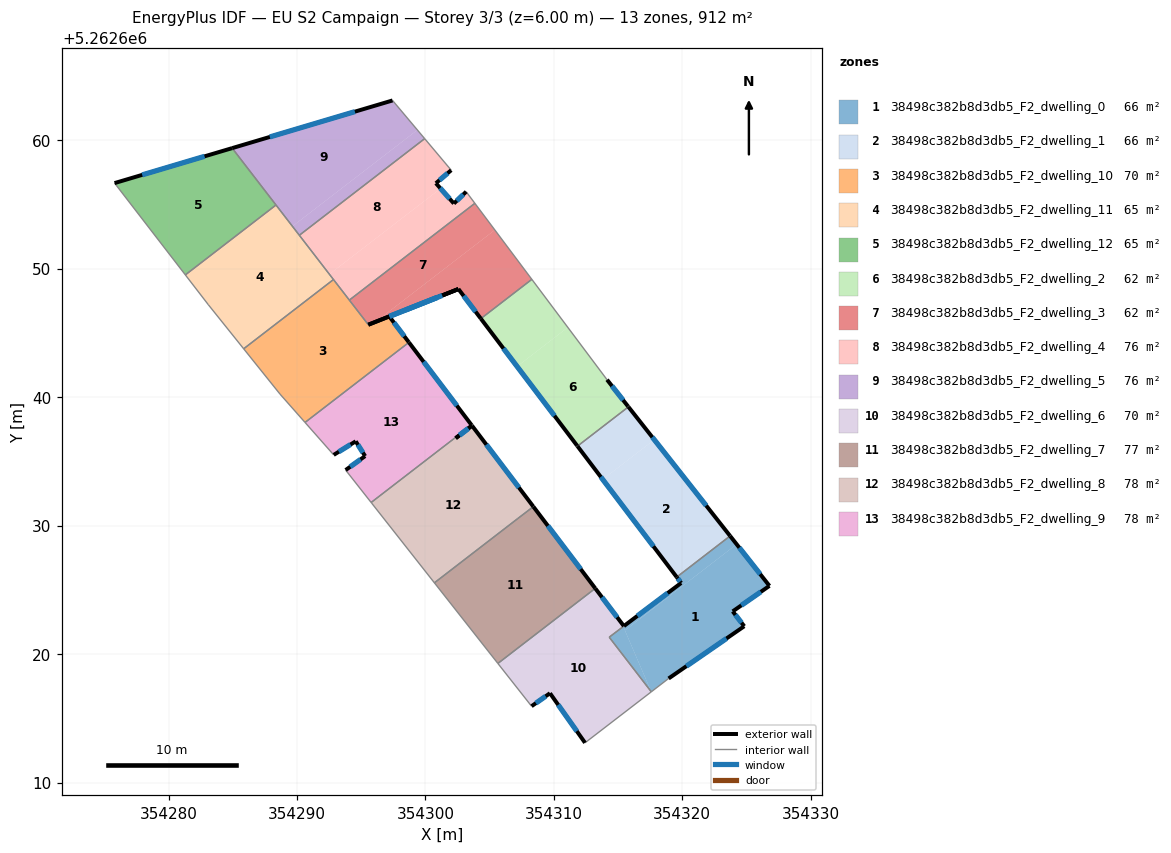
=== STOREY PLAN SPEC (per zone: floor XY polygon, exterior-wall plan segments, windows/doors) ===
zone 1: 38498c382b8d3db5_F2_dwelling_0  (66.3 m²)
  floor: (354324.24, 5262628.55) (354326.79, 5262625.31) (354323.93, 5262623.33) (354324.83, 5262622.17) (354318.94, 5262618.10) (354317.59, 5262617.06) (354315.54, 5262621.84)
  floor: (354323.73, 5262629.20) (354324.24, 5262628.55) (354315.54, 5262621.84) (354315.41, 5262622.15) (354315.46, 5262622.18) (354319.91, 5262625.54) (354319.57, 5262625.99)
  floor: (354315.41, 5262622.15) (354317.59, 5262617.06) (354314.31, 5262621.32)
  exterior wall: (354319.91, 5262625.54) – (354315.46, 5262622.18)  [5.6 m]
    window: (354318.87, 5262624.75) – (354316.50, 5262622.97)  [4.7 m²]
  exterior wall: (354319.57, 5262625.99) – (354319.91, 5262625.54)  [0.6 m]
    window: (354319.65, 5262625.89) – (354319.83, 5262625.65)  [0.5 m²]
  exterior wall: (354326.79, 5262625.31) – (354323.73, 5262629.20)  [4.9 m]
    window: (354326.07, 5262626.22) – (354324.45, 5262628.29)  [4.2 m²]
  exterior wall: (354323.93, 5262623.33) – (354326.79, 5262625.31)  [3.5 m]
    window: (354324.60, 5262623.79) – (354326.12, 5262624.85)  [2.9 m²]
  exterior wall: (354324.83, 5262622.17) – (354323.93, 5262623.33)  [1.5 m]
    window: (354324.62, 5262622.44) – (354324.14, 5262623.05)  [1.2 m²]
  exterior wall: (354318.94, 5262618.10) – (354324.83, 5262622.17)  [7.2 m]
    window: (354320.32, 5262619.06) – (354323.44, 5262621.21)  [6.0 m²]
  interior walls: 4
zone 2: 38498c382b8d3db5_F2_dwelling_1  (65.6 m²)
  floor: (354317.82, 5262636.69) (354323.73, 5262629.20) (354319.57, 5262625.99) (354313.81, 5262633.60)
  floor: (354315.81, 5262639.25) (354317.82, 5262636.69) (354313.81, 5262633.60) (354311.84, 5262636.19)
  exterior wall: (354323.73, 5262629.20) – (354315.81, 5262639.25)  [12.8 m]
    window: (354321.87, 5262631.56) – (354317.67, 5262636.89)  [10.8 m²]
  exterior wall: (354311.84, 5262636.19) – (354319.57, 5262625.99)  [12.8 m]
    window: (354313.66, 5262633.80) – (354317.76, 5262628.39)  [10.8 m²]
  interior walls: 2
zone 3: 38498c382b8d3db5_F2_dwelling_10  (69.8 m²)
  floor: (354297.19, 5262646.29) (354298.72, 5262644.27) (354290.63, 5262638.04) (354288.68, 5262640.24) (354285.85, 5262643.77) (354292.84, 5262649.16) (354295.56, 5262645.64)
  exterior wall: (354302.58, 5262648.42) – (354295.56, 5262645.65)  [7.5 m]
    window: (354300.93, 5262647.77) – (354297.21, 5262646.30)  [6.4 m²]
  exterior wall: (354302.57, 5262648.42) – (354297.19, 5262646.29)  [5.8 m]
    window: (354301.31, 5262647.92) – (354298.46, 5262646.79)  [4.9 m²]
  exterior wall: (354298.72, 5262644.27) – (354297.19, 5262646.29)  [2.5 m]
    window: (354298.36, 5262644.75) – (354297.55, 5262645.81)  [2.1 m²]
  interior walls: 6
zone 4: 38498c382b8d3db5_F2_dwelling_11  (65.1 m²)
  floor: (354288.37, 5262654.97) (354292.84, 5262649.16) (354285.85, 5262643.77) (354283.11, 5262647.19) (354281.31, 5262649.52)
  interior walls: 6
zone 5: 38498c382b8d3db5_F2_dwelling_12  (65.1 m²)
  floor: (354284.96, 5262659.39) (354288.37, 5262654.97) (354281.31, 5262649.52) (354275.80, 5262656.67)
  exterior wall: (354284.96, 5262659.39) – (354275.80, 5262656.67)  [9.6 m]
    window: (354282.81, 5262658.75) – (354277.95, 5262657.31)  [8.1 m²]
  interior walls: 3
zone 6: 38498c382b8d3db5_F2_dwelling_2  (62.1 m²)
  floor: (354314.15, 5262641.36) (354315.78, 5262639.29) (354315.81, 5262639.25) (354311.84, 5262636.19) (354307.14, 5262642.39) (354311.09, 5262645.44)
  floor: (354308.29, 5262649.18) (354311.09, 5262645.44) (354307.14, 5262642.39) (354304.32, 5262646.12)
  exterior wall: (354315.78, 5262639.29) – (354314.15, 5262641.36)  [2.6 m]
    window: (354315.39, 5262639.78) – (354314.53, 5262640.88)  [2.2 m²]
  exterior wall: (354315.81, 5262639.25) – (354315.78, 5262639.29)  [0.0 m]
  exterior wall: (354311.81, 5262636.23) – (354311.84, 5262636.19)  [0.1 m]
  exterior wall: (354304.32, 5262646.12) – (354311.81, 5262636.23)  [12.4 m]
    window: (354306.08, 5262643.80) – (354310.05, 5262638.55)  [10.5 m²]
  interior walls: 3
zone 7: 38498c382b8d3db5_F2_dwelling_3  (62.4 m²)
  floor: (354303.85, 5262655.10) (354305.41, 5262653.02) (354296.13, 5262645.87) (354295.56, 5262645.64) (354294.08, 5262647.56)
  floor: (354305.41, 5262653.02) (354308.29, 5262649.18) (354304.32, 5262646.12) (354302.57, 5262648.43) (354296.13, 5262645.87)
  exterior wall: (354295.56, 5262645.64) – (354302.57, 5262648.43)  [7.5 m]
    window: (354297.20, 5262646.30) – (354300.92, 5262647.77)  [6.4 m²]
  exterior wall: (354302.57, 5262648.43) – (354304.32, 5262646.12)  [2.9 m]
    window: (354302.98, 5262647.88) – (354303.91, 5262646.66)  [2.4 m²]
  interior walls: 4
zone 8: 38498c382b8d3db5_F2_dwelling_4  (76.0 m²)
  floor: (354303.18, 5262656.00) (354303.85, 5262655.10) (354294.08, 5262647.56) (354292.53, 5262649.58) (354301.18, 5262656.25) (354302.22, 5262655.08)
  floor: (354299.95, 5262660.13) (354302.01, 5262657.68) (354300.82, 5262656.66) (354301.18, 5262656.25) (354292.53, 5262649.58) (354290.19, 5262652.61)
  exterior wall: (354303.18, 5262656.00) – (354302.22, 5262655.08)  [1.3 m]
    window: (354302.95, 5262655.79) – (354302.44, 5262655.30)  [1.1 m²]
  exterior wall: (354300.82, 5262656.66) – (354302.01, 5262657.68)  [1.6 m]
    window: (354301.10, 5262656.90) – (354301.73, 5262657.44)  [1.3 m²]
  exterior wall: (354302.22, 5262655.08) – (354300.82, 5262656.66)  [2.1 m]
    window: (354301.89, 5262655.45) – (354301.15, 5262656.29)  [1.8 m²]
  interior walls: 6
zone 9: 38498c382b8d3db5_F2_dwelling_5  (76.0 m²)
  floor: (354297.45, 5262663.11) (354299.38, 5262660.81) (354289.65, 5262653.31) (354284.96, 5262659.39)
  floor: (354299.38, 5262660.81) (354299.95, 5262660.13) (354290.19, 5262652.61) (354289.65, 5262653.31)
  exterior wall: (354297.45, 5262663.11) – (354284.96, 5262659.39)  [13.0 m]
    window: (354294.51, 5262662.23) – (354287.89, 5262660.27)  [11.0 m²]
  interior walls: 4
zone 10: 38498c382b8d3db5_F2_dwelling_6  (70.5 m²)
  floor: (354315.31, 5262622.36) (354315.41, 5262622.15) (354314.31, 5262621.32) (354317.59, 5262617.06) (354312.43, 5262613.09) (354309.70, 5262616.95) (354308.27, 5262615.94) (354305.65, 5262619.27) (354313.23, 5262625.12)
  exterior wall: (354315.45, 5262622.18) – (354313.23, 5262625.12)  [3.7 m]
    window: (354314.93, 5262622.87) – (354313.75, 5262624.43)  [3.1 m²]
  exterior wall: (354309.70, 5262616.95) – (354312.43, 5262613.09)  [4.7 m]
    window: (354310.34, 5262616.05) – (354311.79, 5262614.00)  [4.0 m²]
  exterior wall: (354308.27, 5262615.94) – (354309.70, 5262616.95)  [1.8 m]
    window: (354308.60, 5262616.18) – (354309.37, 5262616.72)  [1.5 m²]
  interior walls: 5
zone 11: 38498c382b8d3db5_F2_dwelling_7  (77.1 m²)
  floor: (354308.41, 5262631.48) (354313.22, 5262625.12) (354305.65, 5262619.27) (354300.70, 5262625.55) (354307.19, 5262630.55)
  exterior wall: (354313.22, 5262625.12) – (354308.41, 5262631.48)  [8.0 m]
    window: (354312.09, 5262626.61) – (354309.54, 5262629.99)  [6.7 m²]
  interior walls: 4
zone 12: 38498c382b8d3db5_F2_dwelling_8  (78.0 m²)
  floor: (354303.63, 5262637.79) (354308.40, 5262631.49) (354300.70, 5262625.55) (354295.81, 5262631.76)
  floor: (354303.60, 5262637.83) (354303.63, 5262637.79) (354295.81, 5262631.76) (354295.78, 5262631.80)
  exterior wall: (354303.63, 5262637.79) – (354302.36, 5262636.81)  [1.6 m] x2 surfaces
    window: (354303.33, 5262637.56) – (354302.66, 5262637.04)  [1.3 m²]
    window: (354303.33, 5262637.56) – (354302.66, 5262637.04)  [1.4 m²]
  exterior wall: (354308.40, 5262631.49) – (354303.63, 5262637.79)  [7.9 m]
    window: (354307.28, 5262632.97) – (354304.75, 5262636.31)  [6.7 m²]
  exterior wall: (354303.63, 5262637.79) – (354303.60, 5262637.83)  [0.1 m]
  interior walls: 5
zone 13: 38498c382b8d3db5_F2_dwelling_9  (77.9 m²)
  floor: (354298.72, 5262644.27) (354303.60, 5262637.83) (354295.78, 5262631.80) (354293.79, 5262634.33) (354295.31, 5262635.42) (354294.58, 5262636.57) (354292.86, 5262635.51) (354290.63, 5262638.04)
  exterior wall: (354295.31, 5262635.42) – (354293.79, 5262634.33)  [1.9 m]
    window: (354294.95, 5262635.16) – (354294.15, 5262634.58)  [1.6 m²]
  exterior wall: (354294.58, 5262636.57) – (354295.31, 5262635.42)  [1.4 m]
    window: (354294.75, 5262636.30) – (354295.14, 5262635.69)  [1.2 m²]
  exterior wall: (354292.86, 5262635.51) – (354294.58, 5262636.57)  [2.0 m]
    window: (354293.26, 5262635.76) – (354294.17, 5262636.32)  [1.7 m²]
  exterior wall: (354303.60, 5262637.83) – (354298.72, 5262644.27)  [8.1 m]
    window: (354302.45, 5262639.34) – (354299.86, 5262642.76)  [6.8 m²]
  interior walls: 4

=== DERIVED (storey summary) ===
Building: EU S2 Campaign
Storey: 3 of 3  (floor level z = 6.00 m)
Storey gross floor area: 911.7 m²
Zones on this storey: 13
  - 38498c382b8d3db5_F2_dwelling_0: floor 66.3 m²; exterior wall 23.2 m (69.6 m²); 6 window(s) 19.6 m²; WWR 28.1%
  - 38498c382b8d3db5_F2_dwelling_1: floor 65.6 m²; exterior wall 25.6 m (76.8 m²); 2 window(s) 21.6 m²; WWR 28.1%
  - 38498c382b8d3db5_F2_dwelling_10: floor 69.8 m²; exterior wall 15.9 m (47.6 m²); 3 window(s) 13.4 m²; WWR 28.1%
  - 38498c382b8d3db5_F2_dwelling_11: floor 65.1 m²
  - 38498c382b8d3db5_F2_dwelling_12: floor 65.1 m²; exterior wall 9.6 m (28.7 m²); 1 window(s) 8.1 m²; WWR 28.1%
  - 38498c382b8d3db5_F2_dwelling_2: floor 62.1 m²; exterior wall 15.1 m (45.4 m²); 2 window(s) 12.7 m²; WWR 27.9%
  - 38498c382b8d3db5_F2_dwelling_3: floor 62.4 m²; exterior wall 10.4 m (31.3 m²); 2 window(s) 8.8 m²; WWR 28.1%
  - 38498c382b8d3db5_F2_dwelling_4: floor 76.0 m²; exterior wall 5.0 m (15.0 m²); 3 window(s) 4.2 m²; WWR 28.1%
  - 38498c382b8d3db5_F2_dwelling_5: floor 76.0 m²; exterior wall 13.0 m (39.1 m²); 1 window(s) 11.0 m²; WWR 28.1%
  - 38498c382b8d3db5_F2_dwelling_6: floor 70.5 m²; exterior wall 10.2 m (30.5 m²); 3 window(s) 8.6 m²; WWR 28.1%
  - 38498c382b8d3db5_F2_dwelling_7: floor 77.1 m²; exterior wall 8.0 m (23.9 m²); 1 window(s) 6.7 m²; WWR 28.1%
  - 38498c382b8d3db5_F2_dwelling_8: floor 78.0 m²; exterior wall 9.6 m (33.5 m²); 3 window(s) 9.4 m²; WWR 28.0%
  - 38498c382b8d3db5_F2_dwelling_9: floor 77.9 m²; exterior wall 13.3 m (40.0 m²); 4 window(s) 11.2 m²; WWR 28.1%
Zone adjacency (shared interzone walls):
  - 38498c382b8d3db5_F2_dwelling_0 ↔ 38498c382b8d3db5_F2_dwelling_1
  - 38498c382b8d3db5_F2_dwelling_0 ↔ 38498c382b8d3db5_F2_dwelling_6
  - 38498c382b8d3db5_F2_dwelling_1 ↔ 38498c382b8d3db5_F2_dwelling_2
  - 38498c382b8d3db5_F2_dwelling_10 ↔ 38498c382b8d3db5_F2_dwelling_11
  - 38498c382b8d3db5_F2_dwelling_10 ↔ 38498c382b8d3db5_F2_dwelling_3
  - 38498c382b8d3db5_F2_dwelling_10 ↔ 38498c382b8d3db5_F2_dwelling_4
  - 38498c382b8d3db5_F2_dwelling_10 ↔ 38498c382b8d3db5_F2_dwelling_9
  - 38498c382b8d3db5_F2_dwelling_11 ↔ 38498c382b8d3db5_F2_dwelling_12
  - 38498c382b8d3db5_F2_dwelling_11 ↔ 38498c382b8d3db5_F2_dwelling_4
  - 38498c382b8d3db5_F2_dwelling_11 ↔ 38498c382b8d3db5_F2_dwelling_5
  - 38498c382b8d3db5_F2_dwelling_12 ↔ 38498c382b8d3db5_F2_dwelling_5
  - 38498c382b8d3db5_F2_dwelling_2 ↔ 38498c382b8d3db5_F2_dwelling_3
  - 38498c382b8d3db5_F2_dwelling_3 ↔ 38498c382b8d3db5_F2_dwelling_4
  - 38498c382b8d3db5_F2_dwelling_4 ↔ 38498c382b8d3db5_F2_dwelling_5
  - 38498c382b8d3db5_F2_dwelling_6 ↔ 38498c382b8d3db5_F2_dwelling_7
  - 38498c382b8d3db5_F2_dwelling_7 ↔ 38498c382b8d3db5_F2_dwelling_8
  - 38498c382b8d3db5_F2_dwelling_8 ↔ 38498c382b8d3db5_F2_dwelling_9